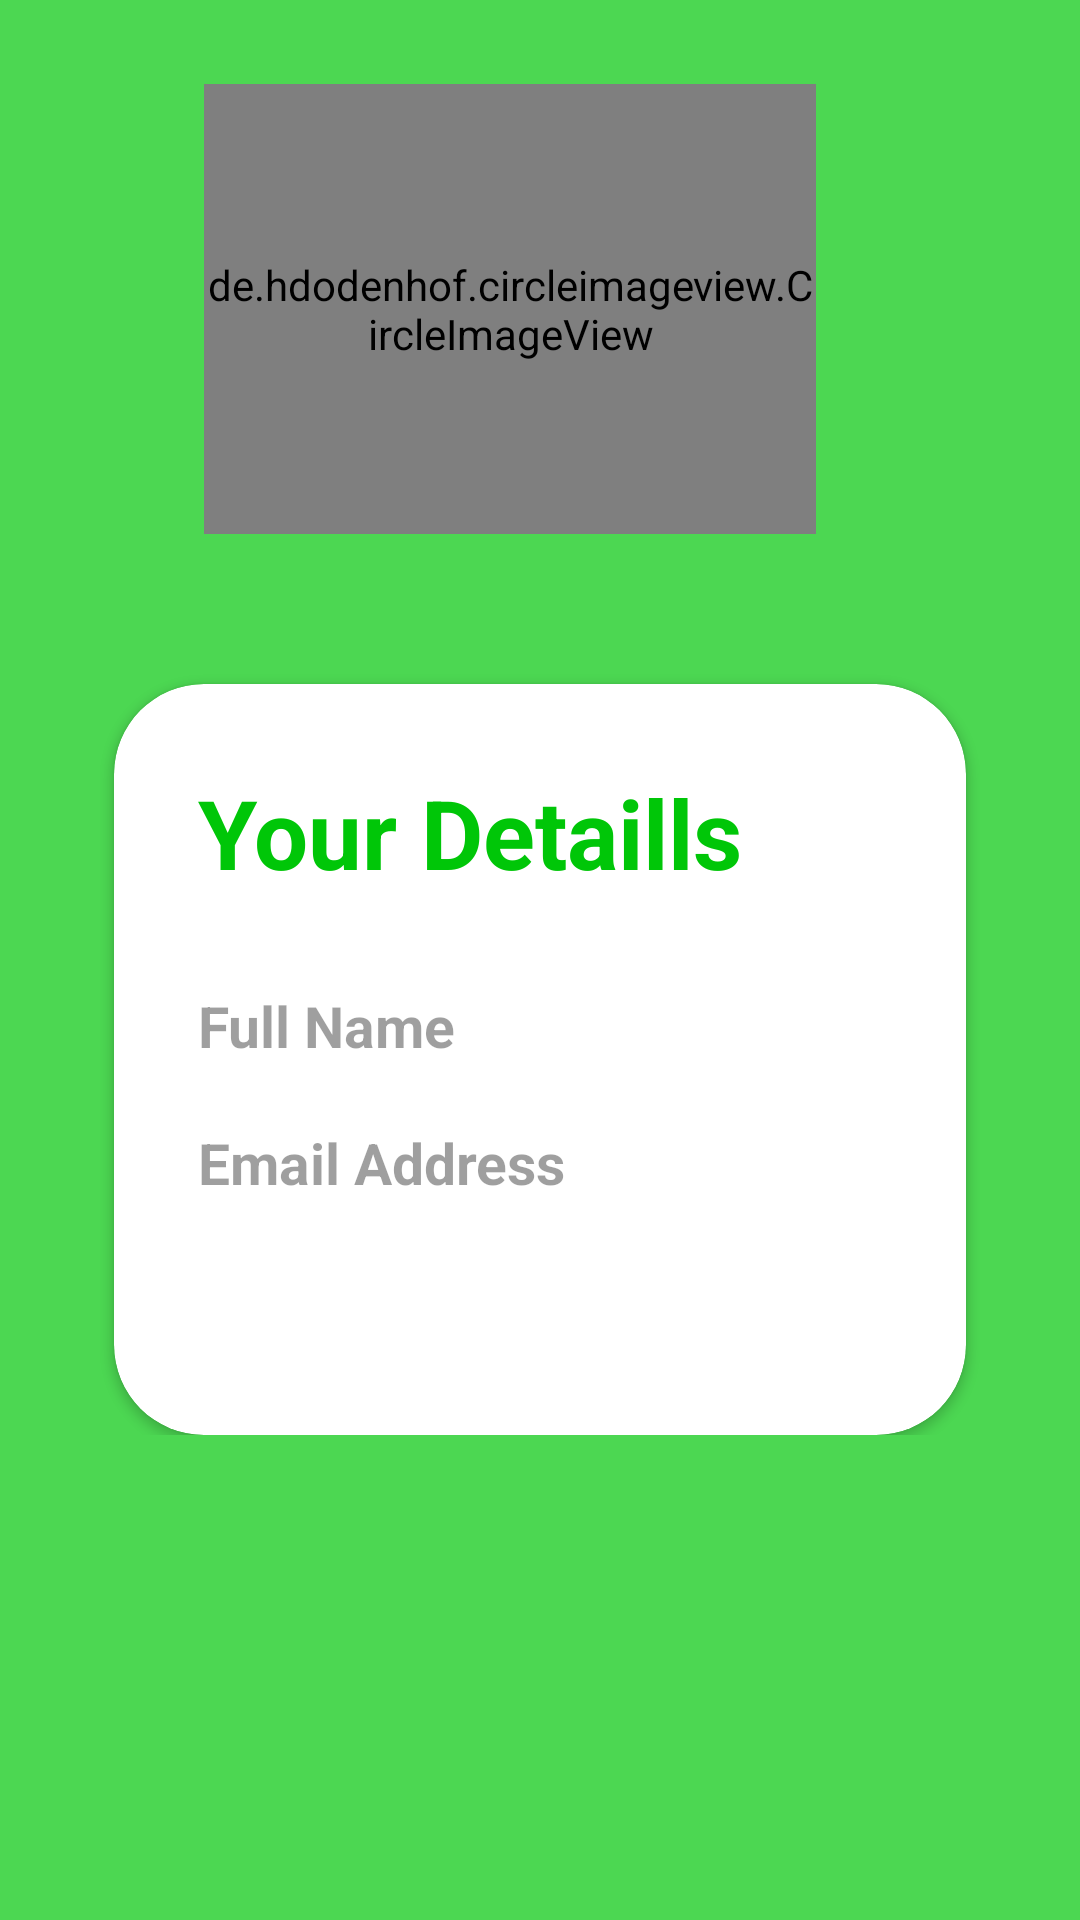

Here is an Android app screen rendered from its layout file. Give the layout XML and the strings, colors and styles it references.
<!-- AndroidManifest.xml: application theme Theme.VotingApp -->
<!-- res/layout/fragment_profile.xml -->
<?xml version="1.0" encoding="utf-8"?>
<RelativeLayout xmlns:android="http://schemas.android.com/apk/res/android"
    xmlns:tools="http://schemas.android.com/tools"
    xmlns:app="http://schemas.android.com/apk/res-auto"
    android:layout_width="match_parent"
    android:layout_height="match_parent"
    tools:context=".navigation.ProfileFragment">

    


    <RelativeLayout
        android:layout_width="match_parent"
        android:layout_height="match_parent"
        android:background="@color/my_primary"
        android:alpha="0.7"/>

    <LinearLayout
        android:layout_width="match_parent"
        android:layout_height="wrap_content"
        android:gravity="center"
        android:orientation="vertical"
        android:padding="28dp">


        <de.hdodenhof.circleimageview.CircleImageView
            android:id="@+id/profile_image"
            android:layout_width="204dp"
            android:layout_height="150dp"
            android:layout_marginEnd="10dp"
            android:src="@drawable/profile"
            app:civ_border_color="@color/white"
            app:civ_border_overlay="true"
            app:civ_border_width="2dp" />


        <ImageButton
            android:id="@+id/cameraEt"
            android:layout_width="18dp"
            android:layout_height="wrap_content"
            android:layout_alignBottom="@+id/profile_image"
            android:layout_marginStart="60dp"
            android:layout_marginEnd="0dp"
            android:background="@android:color/transparent"
            android:src="@drawable/baseline_photo_camera_24"
            android:textStyle="bold" />




        <androidx.cardview.widget.CardView
            android:layout_width="match_parent"
            android:layout_height="wrap_content"
            android:layout_marginStart="10dp"
            android:layout_marginEnd="10dp"
            android:layout_marginTop="50dp"
            android:layout_alignParentBottom="true"
            app:cardCornerRadius="30dp">


            <LinearLayout
                android:layout_width="match_parent"
                android:layout_height="wrap_content"
                android:orientation="vertical"
                android:padding="28dp">

                <TextView
                    android:layout_width="wrap_content"
                    android:layout_height="wrap_content"
                    android:text="Your Detaills"
                    android:textColor="@color/my_primary"
                    android:textSize="32sp"
                    android:textStyle="bold"/>

                <View
                    android:layout_width="wrap_content"
                    android:layout_height="30dp"/>

                <TextView
                    android:id="@+id/fullNames"
                    android:layout_width="wrap_content"
                    android:layout_height="wrap_content"
                    android:text="Full Name"
                    android:textSize="19sp"
                    android:alpha="0.7"
                    android:textStyle="bold"/>



                <View
                    android:layout_width="wrap_content"
                    android:layout_height="20dp"/>


                

                <TextView
                    android:id="@+id/emailAddress"
                    android:layout_width="wrap_content"
                    android:layout_height="wrap_content"
                    android:text="Email Address"
                    android:textSize="19sp"
                    android:alpha="0.7"
                    android:textStyle="bold"/>


                <View
                    android:layout_width="wrap_content"
                    android:layout_height="20dp"/>


                

                <TextView
                    android:visibility="gone"
                    android:id="@+id/userCode"
                    android:layout_width="wrap_content"
                    android:layout_height="wrap_content"
                    android:text="Your Code"
                    android:textSize="19sp"
                    android:alpha="0.7"
                    android:textStyle="bold"/>


                <View
                    android:layout_width="wrap_content"
                    android:layout_height="10dp"/>


                <com.google.android.material.button.MaterialButton
                    android:visibility="gone"
                    android:id="@+id/updateBtn"
                    android:layout_width="match_parent"
                    android:layout_height="60dp"
                    android:text="UPDATE PROFILE"
                    app:cornerRadius="32dp"
                    />

                <View
                    android:layout_width="wrap_content"
                    android:layout_height="20dp"/>




            </LinearLayout>


        </androidx.cardview.widget.CardView>


    </LinearLayout>



    <View
        android:layout_width="wrap_content"
        android:layout_height="10dp"/>

    <RelativeLayout
        android:layout_width="match_parent"
        android:layout_height="wrap_content">

        <ImageView
            android:id="@+id/logoutBtn"
            android:layout_width="wrap_content"
            android:layout_height="wrap_content"
            android:src="@drawable/baseline_logout_24"
            android:layout_alignParentEnd="true"
            android:layout_marginEnd="30dp"
            android:layout_marginTop="60dp"
            android:layout_centerVertical="true"/>
    </RelativeLayout>



</RelativeLayout>
<!-- resources referenced by this layout -->
<resources>
  <color name="my_primary">#FF00C608</color>
  <color name="white">#FFFFFFFF</color>
  <style name="Theme.VotingApp" parent="Theme.MaterialComponents.DayNight.NoActionBar">
          
          <item name="colorPrimary">@color/my_primary</item>
          <item name="colorPrimaryVariant">@color/my_primary</item>
          <item name="colorOnPrimary">@color/white</item>
          
          <item name="colorSecondary">@color/my_secondary</item>
          <item name="colorSecondaryVariant">@color/my_secondary</item>
          <item name="colorOnSecondary">@color/black</item>
          
          <item name="android:statusBarColor">@color/my_primary</item>
          
      </style>
  <color name="my_secondary">#FF04871A</color>
  <color name="black">#FF000000</color>
</resources>
